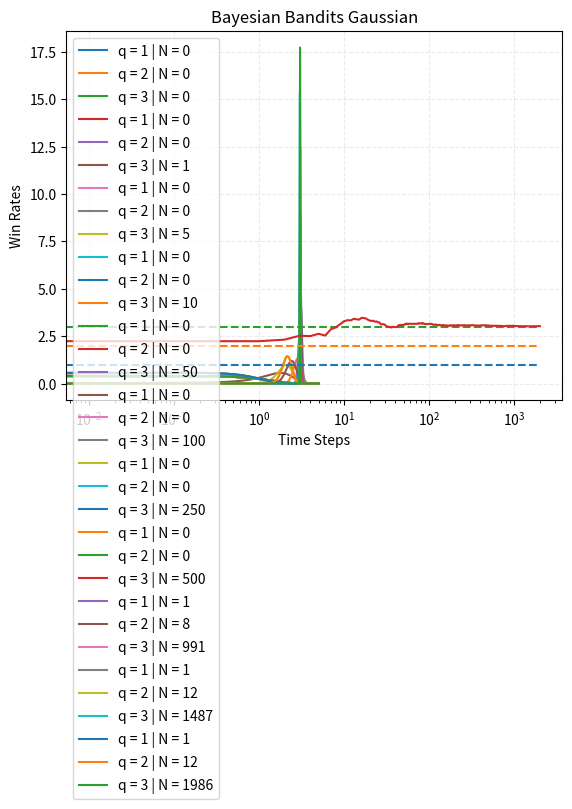

This chart was generated by the following Python code:
###########################################
######## Bayesian Bandits Gaussian ########
###########################################

#%%# Catalyzer

import numpy as np
import matplotlib
import matplotlib.pyplot as plt
from scipy.stats import norm
# import math

plt.rcParams['figure.dpi'] = 250
plt.rcParams['savefig.dpi'] = 250

#%%# Multi-Armed Bandits [Action-Value Methods] [Fixed Variance AND Random Mean]

class BanditArm: # Arm := Action # a\A
    
    def __init__(self, q = 0, tau = 1, seed = None):
        self.q = q # q = mu := True Mean # mu ~ N(mu_0, sigma_0^2) = N(Q, 1/tau_0) # q := True Action Value := Expected\Mean Reward | Action Selection
        self.tau = tau # tau := 1/sigma^2
        self.Q = 0 # Q = mu_0 := Estimated Mean # Q := Estimated Action Value # Mean [Prior]
        self.tau_0 = 1 # Precision [Prior]
        self.N = 0 # Action\Arm Selection Set Cardinality
        self.seed = seed
    
    def reward_fun(self): # x\R := Data # x|mu ~ N(mu, 1/tau)
        R = np.random.default_rng(seed = self.seed).normal(loc = self.q, scale = 1/np.sqrt(self.tau)) # Gaussian Distribution ~ N(q, 1/tau)
        return R
    
    def sample_fun(self):
        Q = np.random.default_rng(seed = self.seed).normal(loc = self.Q, scale = 1/np.sqrt(self.tau_0)) # Gaussian Distribution ~ N(Q, 1/tau_0)
        return Q
    
    def update_fun(self, R):
        self.N += 1
        self.Q = (self.tau * R + self.tau_0 * self.Q) / (self.tau_0 + self.tau) # Mean [Posterior]
        self.tau_0 += self.tau # Precision [Posterior]
        return self

def draw_fun(bandit_arms, t):
    x = np.linspace(-3, 5, 100*(3+5)+1) # q_vet
    for bandit_arm in bandit_arms:
        y = norm.pdf(x, bandit_arm.Q, 1/np.sqrt(bandit_arm.tau_0))
        plt.plot(x, y, label = f'q = {bandit_arm.q} | N = {bandit_arm.N}')
    plt.title(f'Bandit-Arm Posterior Distribution\nTime Steps = {t}')
    plt.legend()
    plt.grid(alpha = 0.25, linestyle = '--')
    plt.show()
    return None

def experiment_fun(q_vet, T, steps_draw, seed = None): # Time Steps := Action Selections
    
    bandit_arms = [BanditArm(q) for q in q_vet]
    rewards = np.zeros(T) # T := Final Time Step + 1 := Time Steps Number
    
    optimal_action = np.argmax([bandit_arm.q for bandit_arm in bandit_arms])
    print('Optimal Action:\t', optimal_action)
    
    for i in range(T): # i ~ t
        
        # Use Thompson Sampling
        
        j = np.argmax([bandit_arm.sample_fun() for bandit_arm in bandit_arms])
        
        # Plot Statistics!
        
        if i in steps_draw:
            draw_fun(bandit_arms, i)
        
        # Reward Function | Rewards Log | Update Action\Arm Value Estimate
        
        R = bandit_arms[j].reward_fun()
        rewards[i] = R
        bandit_arms[j].update_fun(R)
    
    # Calculate Statistics!
    
    stats = {'Total Reward Earned': rewards.sum(), 'Overall Win Rate': rewards.sum()/T}
    stats.update({f'Steps Bandit Arm {bandit_arms.index(bandit_arm)}': bandit_arm.N for bandit_arm in bandit_arms})
    for key in stats:
        value = stats.get(key)
        print('\n', key, '\n\t', value, sep = '')
    
    win_rates = np.cumsum(rewards) / (np.arange(T) + 1)
    
    return win_rates

if __name__ == '__main__':
    
    q_vet = [1, 2, 3]
    T = 2000
    steps_draw = [0, 1, 5, 10, 50, 100, 250, 500, 1000, 1500, T-1]
    
    win_rates = experiment_fun(q_vet, T, steps_draw)
    
    # Plot Statistics!
    
    cocos = list(matplotlib.colors.TABLEAU_COLORS.keys())
    plt.title('Bayesian Bandits Gaussian')
    plt.xlabel('Time Steps')
    plt.ylabel('Win Rates')
    plt.xscale('log')
    plt.yscale('linear')
    plt.grid(alpha = 0.25, linestyle = '--')
    plt.hlines(y = q_vet, xmin = 0, xmax = T, colors = cocos[0:len(q_vet)], linestyles = '--')
    plt.plot(win_rates)
    plt.show()
